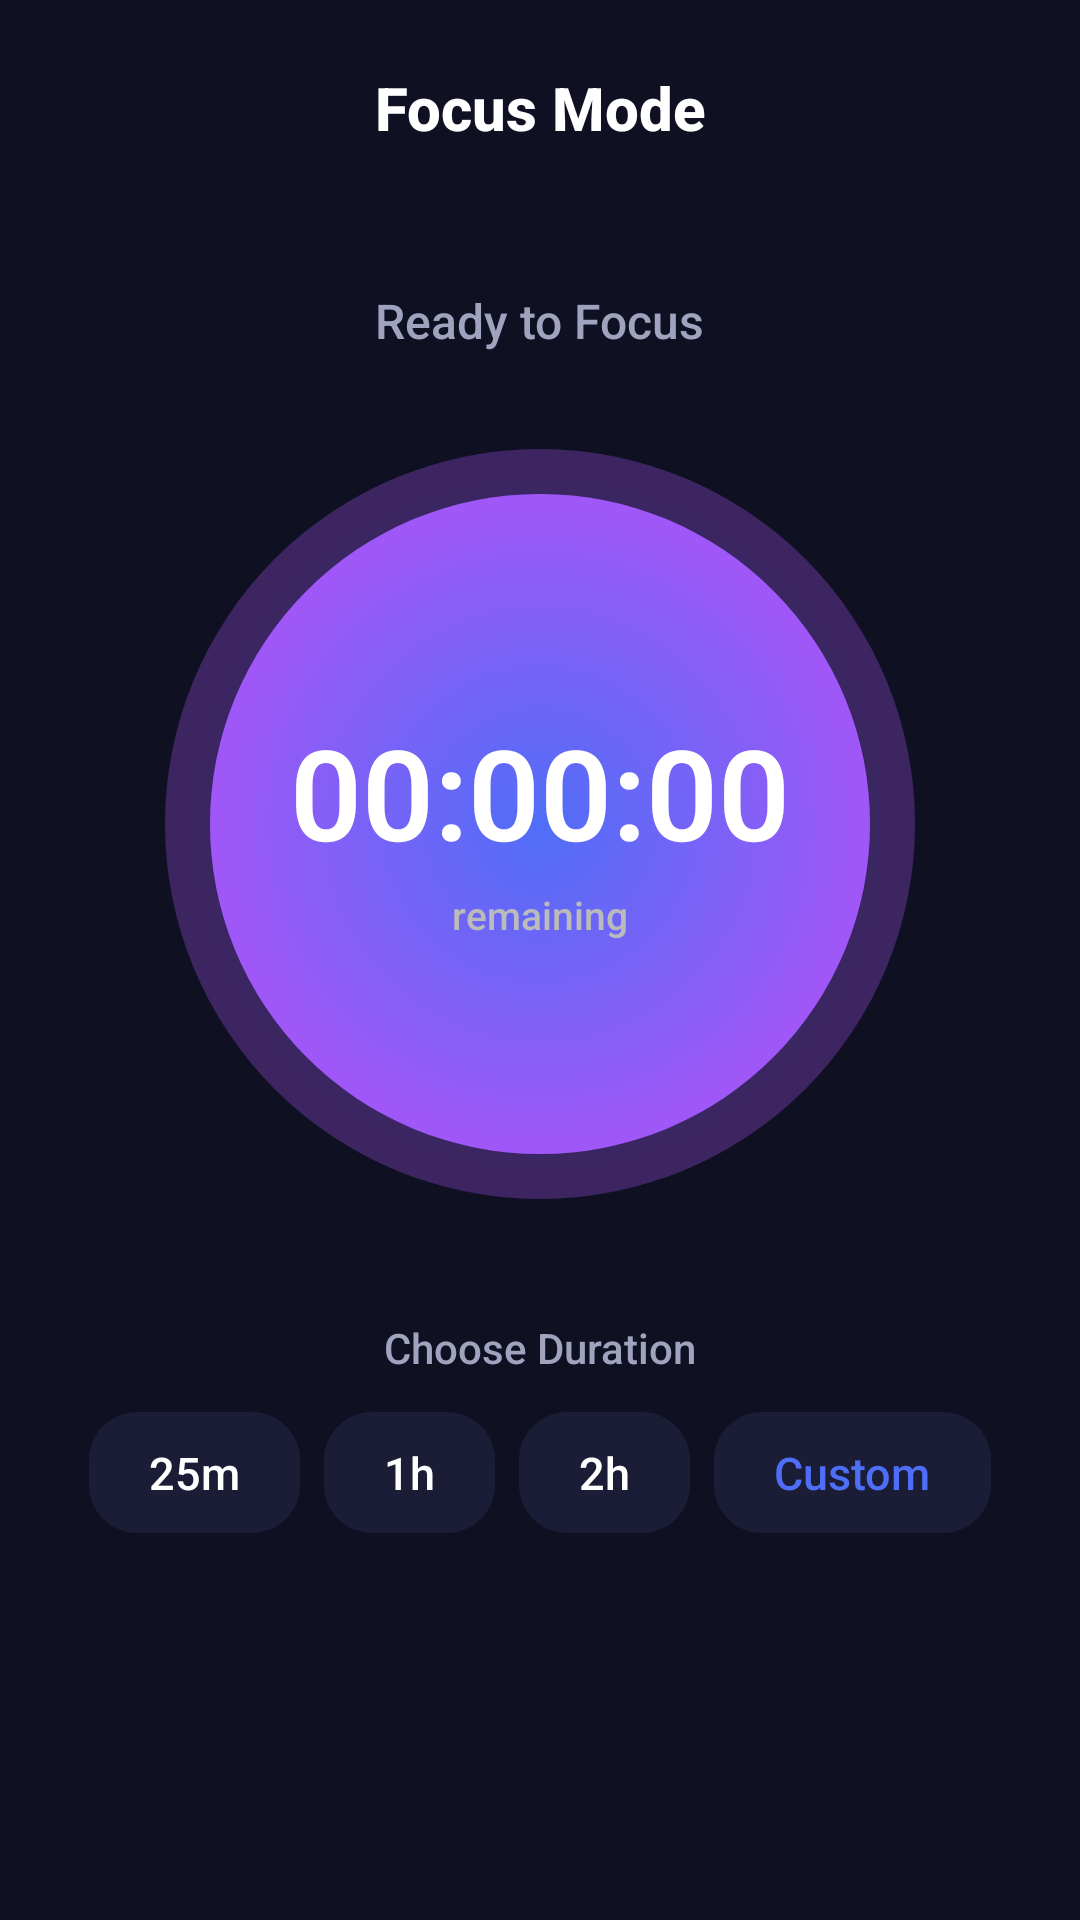

Reconstruct the res/layout file that produces this screen, plus the resources it refers to.
<!-- AndroidManifest.xml: application theme Theme.NeuraFuse -->
<!-- res/layout/activity_focus_mode.xml -->
<?xml version="1.0" encoding="utf-8"?>
<LinearLayout xmlns:android="http://schemas.android.com/apk/res/android"
    xmlns:app="http://schemas.android.com/apk/res-auto"
    xmlns:tools="http://schemas.android.com/tools"
    android:layout_width="match_parent"
    android:layout_height="match_parent"
    android:orientation="vertical"
    android:background="@color/bg_dark"
    tools:context=".FocusModeActivity">

    
    <LinearLayout
        android:layout_width="match_parent"
        android:layout_height="wrap_content"
        android:orientation="horizontal"
        android:gravity="center_vertical"
        android:padding="16dp">

        <ImageView
            android:id="@+id/btnBack"
            android:layout_width="40dp"
            android:layout_height="40dp"
            android:src="@drawable/ic_close"
            android:padding="8dp"
            android:clickable="true"
            android:focusable="true"
            app:tint="@color/text_primary" />

        <TextView
            android:layout_width="0dp"
            android:layout_height="wrap_content"
            android:layout_weight="1"
            android:text="Focus Mode"
            android:textColor="@color/text_primary"
            android:textSize="20sp"
            android:textStyle="bold"
            android:gravity="center" />

        <View
            android:layout_width="40dp"
            android:layout_height="40dp" />
    </LinearLayout>

    <ScrollView
        android:layout_width="match_parent"
        android:layout_height="match_parent"
        android:fillViewport="true"
        android:scrollbars="none">

        <LinearLayout
            android:layout_width="match_parent"
            android:layout_height="wrap_content"
            android:orientation="vertical"
            android:gravity="center_horizontal"
            android:padding="24dp">

            
            <TextView
                android:id="@+id/focusStatus"
                android:layout_width="wrap_content"
                android:layout_height="wrap_content"
                android:text="Ready to Focus"
                android:textColor="@color/text_secondary"
                android:textSize="16sp"
                android:layout_marginBottom="32dp" />

            
            <FrameLayout
                android:layout_width="250dp"
                android:layout_height="250dp"
                android:layout_marginBottom="40dp">

                
                <View
                    android:id="@+id/timerGlow"
                    android:layout_width="250dp"
                    android:layout_height="250dp"
                    android:background="@drawable/bg_timer_circle"
                    android:alpha="0.3" />

                
                <LinearLayout
                    android:layout_width="220dp"
                    android:layout_height="220dp"
                    android:layout_gravity="center"
                    android:gravity="center"
                    android:orientation="vertical"
                    android:background="@drawable/bg_timer_circle">

                    <TextView
                        android:id="@+id/timerDisplay"
                        android:layout_width="wrap_content"
                        android:layout_height="wrap_content"
                        android:text="00:00:00"
                        android:textSize="42sp"
                        android:textStyle="bold"
                        android:textColor="@color/white"
                        android:fontFamily="sans-serif-light" />

                    <TextView
                        android:id="@+id/timerSubtext"
                        android:layout_width="wrap_content"
                        android:layout_height="wrap_content"
                        android:text="remaining"
                        android:textColor="#BBBBBB"
                        android:textSize="13sp"
                        android:layout_marginTop="4dp" />
                </LinearLayout>
            </FrameLayout>

            
            <TextView
                android:layout_width="match_parent"
                android:layout_height="wrap_content"
                android:text="Choose Duration"
                android:textColor="@color/text_secondary"
                android:textSize="14sp"
                android:gravity="center"
                android:layout_marginBottom="12dp" />

            <LinearLayout
                android:layout_width="match_parent"
                android:layout_height="wrap_content"
                android:orientation="horizontal"
                android:gravity="center"
                android:layout_marginBottom="32dp">

                <TextView
                    android:id="@+id/preset25"
                    android:layout_width="wrap_content"
                    android:layout_height="wrap_content"
                    android:text="25m"
                    android:textColor="@color/text_primary"
                    android:textSize="15sp"
                    android:background="@drawable/bg_dark_card"
                    android:paddingStart="20dp"
                    android:paddingEnd="20dp"
                    android:paddingTop="10dp"
                    android:paddingBottom="10dp"
                    android:layout_marginEnd="8dp"
                    android:clickable="true"
                    android:focusable="true" />

                <TextView
                    android:id="@+id/preset60"
                    android:layout_width="wrap_content"
                    android:layout_height="wrap_content"
                    android:text="1h"
                    android:textColor="@color/text_primary"
                    android:textSize="15sp"
                    android:background="@drawable/bg_dark_card"
                    android:paddingStart="20dp"
                    android:paddingEnd="20dp"
                    android:paddingTop="10dp"
                    android:paddingBottom="10dp"
                    android:layout_marginEnd="8dp"
                    android:clickable="true"
                    android:focusable="true" />

                <TextView
                    android:id="@+id/preset120"
                    android:layout_width="wrap_content"
                    android:layout_height="wrap_content"
                    android:text="2h"
                    android:textColor="@color/text_primary"
                    android:textSize="15sp"
                    android:background="@drawable/bg_dark_card"
                    android:paddingStart="20dp"
                    android:paddingEnd="20dp"
                    android:paddingTop="10dp"
                    android:paddingBottom="10dp"
                    android:layout_marginEnd="8dp"
                    android:clickable="true"
                    android:focusable="true" />

                <TextView
                    android:id="@+id/presetCustom"
                    android:layout_width="wrap_content"
                    android:layout_height="wrap_content"
                    android:text="Custom"
                    android:textColor="@color/primary"
                    android:textSize="15sp"
                    android:background="@drawable/bg_dark_card"
                    android:paddingStart="20dp"
                    android:paddingEnd="20dp"
                    android:paddingTop="10dp"
                    android:paddingBottom="10dp"
                    android:clickable="true"
                    android:focusable="true" />
            </LinearLayout>

            
            <Button
                android:id="@+id/btnStartFocus"
                android:layout_width="280dp"
                android:layout_height="56dp"
                android:text="Start Focus Mode"
                style="@style/NeuraButtonAccent"
                android:layout_marginBottom="12dp" />

            
            <Button
                android:id="@+id/btnStopFocus"
                android:layout_width="280dp"
                android:layout_height="56dp"
                android:text="Stop Focus Mode"
                style="@style/NeuraButtonDanger"
                android:visibility="gone" />

            
            <androidx.cardview.widget.CardView
                android:id="@+id/sessionInfoCard"
                android:layout_width="match_parent"
                android:layout_height="wrap_content"
                app:cardCornerRadius="16dp"
                app:cardElevation="0dp"
                app:cardBackgroundColor="@color/bg_card"
                android:layout_marginTop="24dp"
                android:visibility="gone">

                <LinearLayout
                    android:layout_width="match_parent"
                    android:layout_height="wrap_content"
                    android:orientation="vertical"
                    android:padding="16dp">

                    <TextView
                        android:layout_width="wrap_content"
                        android:layout_height="wrap_content"
                        android:text="📊 Session Info"
                        android:textColor="@color/text_primary"
                        android:textSize="15sp"
                        android:textStyle="bold" />

                    <TextView
                        android:id="@+id/sessionAppsBlocked"
                        android:layout_width="wrap_content"
                        android:layout_height="wrap_content"
                        android:text="Apps blocked: monitoring..."
                        android:textColor="@color/text_secondary"
                        android:textSize="13sp"
                        android:layout_marginTop="8dp" />

                    <TextView
                        android:id="@+id/sessionType"
                        android:layout_width="wrap_content"
                        android:layout_height="wrap_content"
                        android:text="Type: Pomodoro"
                        android:textColor="@color/text_secondary"
                        android:textSize="13sp"
                        android:layout_marginTop="4dp" />
                </LinearLayout>
            </androidx.cardview.widget.CardView>

        </LinearLayout>
    </ScrollView>
</LinearLayout>
<!-- resources referenced by this layout -->
<resources>
  <color name="bg_card">#1A1D35</color>
  <color name="bg_dark">#0F1123</color>
  <color name="primary">#4F6EF7</color>
  <color name="text_primary">#FFFFFF</color>
  <color name="text_secondary">#A0A3BD</color>
  <color name="white">#FFFFFF</color>
  <!-- drawable bg_dark_card (drawable) -->
  <?xml version="1.0" encoding="utf-8"?>
  <shape xmlns:android="http://schemas.android.com/apk/res/android"
      android:shape="rectangle">
      <solid android:color="#1A1D35" />
      <corners android:radius="16dp" />
  </shape>
  <!-- drawable bg_timer_circle (drawable) -->
  <?xml version="1.0" encoding="utf-8"?>
  <shape xmlns:android="http://schemas.android.com/apk/res/android"
      android:shape="oval">
      <gradient
          android:startColor="#4F6EF7"
          android:endColor="#A855F7"
          android:type="radial"
          android:gradientRadius="120dp" />
  </shape>
  <style name="NeuraButtonAccent" parent="NeuraButton">
          <item name="backgroundTint">@color/accent</item>
          <item name="android:textColor">@color/bg_dark</item>
      </style>
  <style name="NeuraButtonDanger" parent="NeuraButton">
          <item name="backgroundTint">@color/danger</item>
      </style>
  <style name="Theme.NeuraFuse" parent="Theme.MaterialComponents.NoActionBar">
          
          <item name="colorPrimary">@color/primary</item>
          <item name="colorPrimaryVariant">@color/primary_dark</item>
          <item name="colorOnPrimary">@color/white</item>
          <item name="colorSecondary">@color/accent</item>
          <item name="colorSecondaryVariant">@color/accent_dark</item>
          <item name="colorOnSecondary">@color/bg_dark</item>
  
          
          <item name="android:windowBackground">@color/bg_dark</item>
          <item name="android:statusBarColor">@color/bg_dark</item>
          <item name="android:navigationBarColor">@color/bg_dark</item>
          <item name="android:colorBackground">@color/bg_dark</item>
  
          
          <item name="android:fontFamily">sans-serif-medium</item>
  
          
          <item name="android:textColorPrimary">@color/text_primary</item>
          <item name="android:textColorSecondary">@color/text_secondary</item>
          <item name="android:textColorHint">@color/text_hint</item>
  
          
          <item name="android:windowLightStatusBar">false</item>
          <item name="android:windowLightNavigationBar" tools:ignore="NewApi">false</item>
      </style>
  <style name="NeuraButton" parent="Widget.MaterialComponents.Button">
          <item name="backgroundTint">@color/primary</item>
          <item name="android:textColor">@color/white</item>
          <item name="cornerRadius">12dp</item>
          <item name="android:textAllCaps">false</item>
          <item name="android:textSize">16sp</item>
          <item name="android:fontFamily">sans-serif-medium</item>
          <item name="android:paddingTop">14dp</item>
          <item name="android:paddingBottom">14dp</item>
      </style>
  <color name="accent">#00E5A0</color>
  <color name="danger">#FF5C5C</color>
  <color name="primary_dark">#3A56D4</color>
  <color name="accent_dark">#00C488</color>
  <color name="text_hint">#6B6F8D</color>
</resources>
